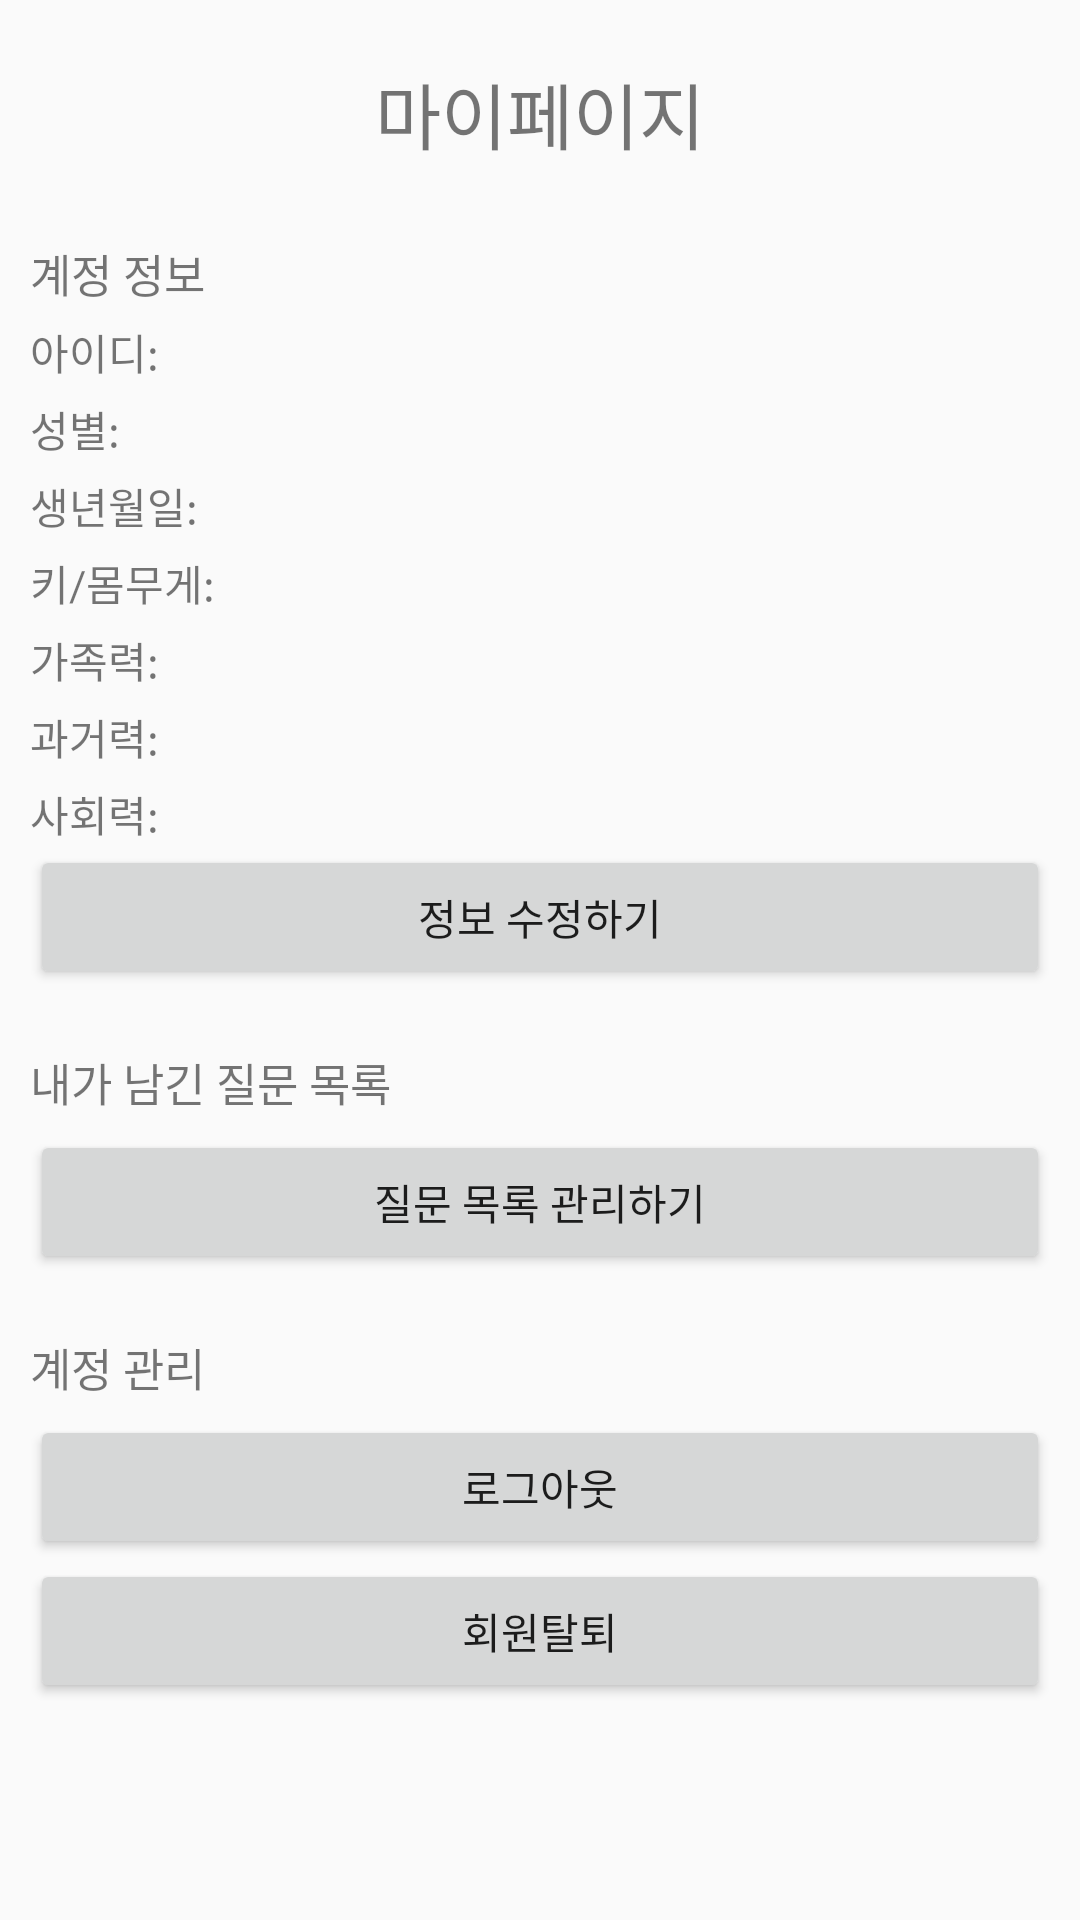

Layout XML and referenced resources for this Android screen:
<!-- AndroidManifest.xml: application theme AppTheme -->
<!-- res/layout/activity_mypage.xml -->
<?xml version="1.0" encoding="utf-8"?>
<LinearLayout xmlns:android="http://schemas.android.com/apk/res/android"
    xmlns:app="http://schemas.android.com/apk/res-auto"
    xmlns:tools="http://schemas.android.com/tools"
    android:layout_width="match_parent"
    android:layout_height="match_parent"
    android:orientation="vertical"
    tools:context=".activities.MypageActivity">

    <TextView
        android:id="@+id/appname"
        android:layout_width="match_parent"
        android:layout_height="wrap_content"
        android:layout_marginTop="20dp"
        android:layout_marginBottom="15dp"
        android:gravity="center"
        android:text="마이페이지"
        android:textSize="24sp" />

    <ScrollView
        android:layout_width="match_parent"
        android:layout_height="match_parent">

        <LinearLayout
            android:layout_width="match_parent"
            android:layout_height="wrap_content"
            android:orientation="vertical">

            <LinearLayout
                android:layout_width="match_parent"
                android:layout_height="wrap_content"
                android:orientation="vertical"
                android:padding="10dp">

                <TextView
                    android:layout_width="match_parent"
                    android:layout_height="wrap_content"
                    android:layout_marginBottom="5dp"
                    android:text="계정 정보"
                    android:textSize="15sp" />

                <TextView
                    android:id="@+id/tv_id"
                    android:layout_width="match_parent"
                    android:layout_height="wrap_content"
                    android:layout_marginBottom="5dp"
                    android:text="아이디: " />

                <TextView
                    android:id="@+id/tv_sex"
                    android:layout_width="match_parent"
                    android:layout_height="wrap_content"
                    android:layout_marginBottom="5dp"
                    android:text="성별: " />

                <TextView
                    android:id="@+id/tv_birth"
                    android:layout_width="match_parent"
                    android:layout_height="wrap_content"
                    android:layout_marginBottom="5dp"
                    android:text="생년월일: " />

                <TextView
                    android:id="@+id/tv_height_weight"
                    android:layout_width="match_parent"
                    android:layout_height="wrap_content"
                    android:layout_marginBottom="5dp"
                    android:text="키/몸무게: " />

                <TextView
                    android:id="@+id/tv_family"
                    android:layout_width="match_parent"
                    android:layout_height="wrap_content"
                    android:layout_marginBottom="5dp"
                    android:text="가족력: " />

                <TextView
                    android:id="@+id/tv_past"
                    android:layout_width="match_parent"
                    android:layout_height="wrap_content"
                    android:layout_marginBottom="5dp"
                    android:text="과거력: " />

                <TextView
                    android:id="@+id/tv_social"
                    android:layout_width="match_parent"
                    android:layout_height="wrap_content"
                    android:text="사회력: " />

                <Button
                    android:id="@+id/btn_updateInfo"
                    android:layout_width="match_parent"
                    android:layout_height="wrap_content"
                    android:text="정보 수정하기" />

            </LinearLayout>

            <LinearLayout
                android:layout_width="match_parent"
                android:layout_height="wrap_content"
                android:orientation="vertical"
                android:padding="10dp">

                <TextView
                    android:layout_width="match_parent"
                    android:layout_height="wrap_content"
                    android:layout_marginBottom="5dp"
                    android:text="내가 남긴 질문 목록"
                    android:textSize="15sp" />

                <androidx.recyclerview.widget.RecyclerView
                    android:layout_width="match_parent"
                    android:layout_height="match_parent" />

                <Button
                    android:id="@+id/btn_updateQnA"
                    android:layout_width="match_parent"
                    android:layout_height="wrap_content"
                    android:text="질문 목록 관리하기" />


            </LinearLayout>

            <LinearLayout
                android:layout_width="match_parent"
                android:layout_height="wrap_content"
                android:orientation="vertical"
                android:padding="10dp">

                <TextView
                    android:layout_width="match_parent"
                    android:layout_height="wrap_content"
                    android:layout_marginBottom="5dp"
                    android:text="계정 관리"
                    android:textSize="15sp"  />

                <Button
                    android:id="@+id/btn_logout"
                    android:layout_width="match_parent"
                    android:layout_height="wrap_content"
                    android:text="로그아웃" />

                <Button
                    android:id="@+id/btn_delete"
                    android:layout_width="match_parent"
                    android:layout_height="wrap_content"
                    android:text="회원탈퇴" />

            </LinearLayout>

        </LinearLayout>


    </ScrollView>


</LinearLayout>
<!-- resources referenced by this layout -->
<resources>
  <style name="AppTheme" parent="Theme.AppCompat.Light.NoActionBar">
          
          //타이틀바
          <item name="colorPrimary">@color/colorPrimary</item>
          //상태바
          <item name="colorPrimaryDark">@color/colorPrimaryDark</item>
          <item name="colorAccent">@color/colorAccent</item>
      </style>
  <color name="colorPrimary">#008577</color>
  <color name="colorPrimaryDark">#C5E1A5</color>
  <color name="colorAccent">#76B852</color>
</resources>
